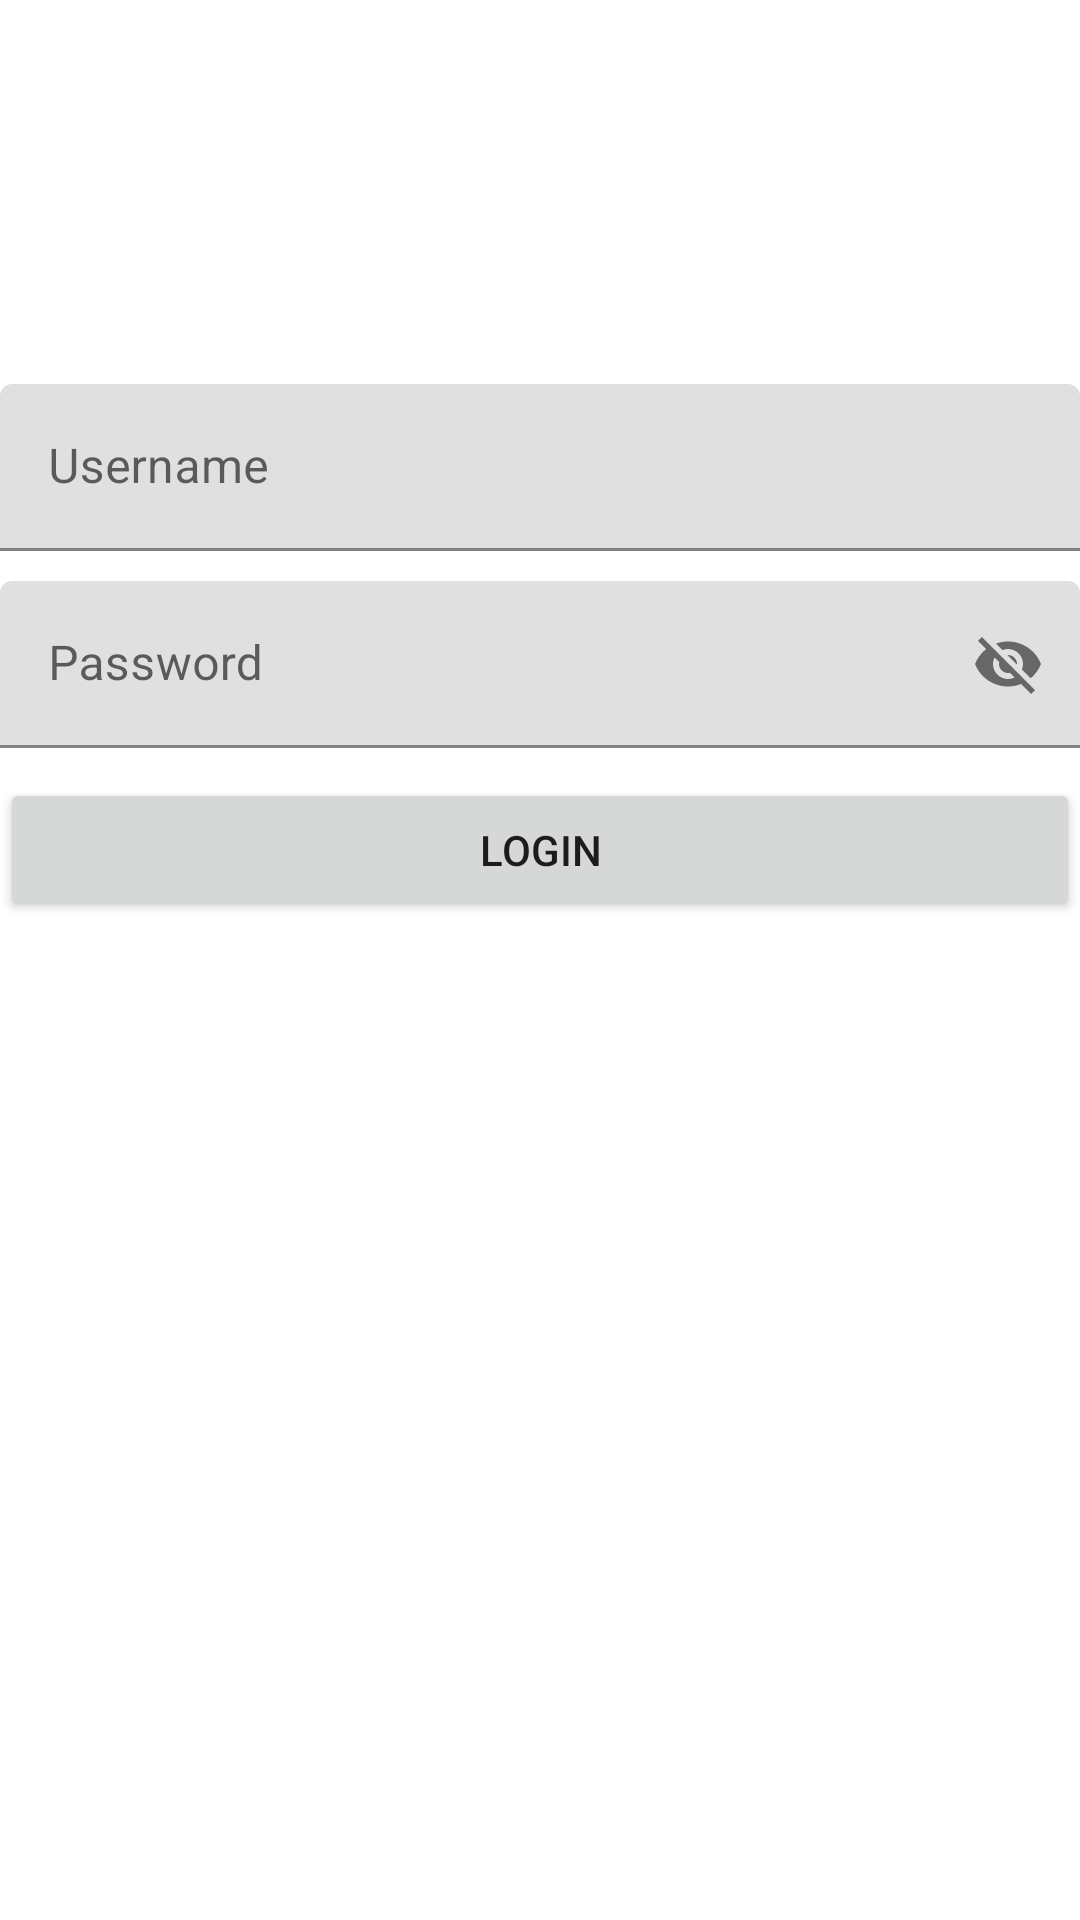

Produce the Android XML layout that renders to this screen, including the resource entries it uses.
<!-- AndroidManifest.xml: application theme Theme.TrinityWeareAir -->
<!-- res/layout/activity_login.xml -->
<?xml version="1.0" encoding="utf-8"?>
<layout xmlns:android="http://schemas.android.com/apk/res/android"
    xmlns:app="http://schemas.android.com/apk/res-auto"
    xmlns:tools="http://schemas.android.com/tools">

    <data>

    </data>

    <androidx.constraintlayout.widget.ConstraintLayout
        android:layout_width="match_parent"
        android:layout_margin="13dp"
        android:layout_height="match_parent"
        tools:context=".presentation.ui.activities.login.LoginActivity">
        <androidx.constraintlayout.widget.Guideline
            android:id="@+id/guideline"
            android:orientation="horizontal"
            app:layout_constraintGuide_percent="0.2"
            android:layout_width="match_parent"
            android:layout_height="wrap_content">
        </androidx.constraintlayout.widget.Guideline>
        <com.google.android.material.textfield.TextInputLayout
            android:id="@+id/layout_username"
            app:layout_constraintStart_toStartOf="parent"
            app:layout_constraintEnd_toEndOf="parent"
            android:hint="Username"
            app:layout_constraintTop_toTopOf="@id/guideline"
            android:layout_width="match_parent"
            android:layout_height="wrap_content">
            <com.google.android.material.textfield.TextInputEditText
                android:id="@+id/edt_username"
                android:layout_width="match_parent"
                android:layout_height="wrap_content">
            </com.google.android.material.textfield.TextInputEditText>
        </com.google.android.material.textfield.TextInputLayout>
        <com.google.android.material.textfield.TextInputLayout
            android:layout_marginTop="10dp"
            android:id="@+id/layout_password"
            android:hint="Password"
            app:layout_constraintStart_toStartOf="parent"
            app:layout_constraintEnd_toEndOf="parent"
            app:passwordToggleEnabled="true"
            app:layout_constraintTop_toBottomOf="@id/layout_username"
            android:layout_width="match_parent"
            android:layout_height="wrap_content">
            <com.google.android.material.textfield.TextInputEditText
                android:id="@+id/edt_password"
                android:layout_width="match_parent"
                android:layout_height="wrap_content">
            </com.google.android.material.textfield.TextInputEditText>
        </com.google.android.material.textfield.TextInputLayout>
        <Button
            android:id="@+id/btn_login"
            android:text="Login"
            android:layout_marginTop="10dp"
            app:layout_constraintEnd_toEndOf="parent"
            app:layout_constraintStart_toStartOf="parent"
            app:layout_constraintTop_toBottomOf="@id/layout_password"
            android:layout_width="match_parent"
            android:layout_height="wrap_content">
        </Button>
        <ProgressBar
            android:visibility="invisible"
            android:id="@+id/progressbar"
            app:layout_constraintTop_toTopOf="parent"
            app:layout_constraintStart_toStartOf="parent"
            app:layout_constraintEnd_toEndOf="parent"
            app:layout_constraintBottom_toBottomOf="parent"
            android:layout_width="wrap_content"
            android:layout_height="wrap_content">

        </ProgressBar>

    </androidx.constraintlayout.widget.ConstraintLayout>
</layout>
<!-- resources referenced by this layout -->
<resources>
  <style name="Theme.TrinityWeareAir" parent="Theme.MaterialComponents.DayNight.DarkActionBar">
          
          <item name="colorPrimary">@color/purple_500</item>
          <item name="colorPrimaryVariant">@color/purple_700</item>
          <item name="colorOnPrimary">@color/white</item>
          
          <item name="colorSecondary">@color/teal_200</item>
          <item name="colorSecondaryVariant">@color/teal_700</item>
          <item name="colorOnSecondary">@color/black</item>
          
          <item name="android:statusBarColor">?attr/colorPrimaryVariant</item>
          
      </style>
  <color name="purple_500">#FF6200EE</color>
  <color name="purple_700">#FF3700B3</color>
  <color name="white">#FFFFFFFF</color>
  <color name="teal_200">#FF03DAC5</color>
  <color name="teal_700">#FF018786</color>
  <color name="black">#FF000000</color>
</resources>
